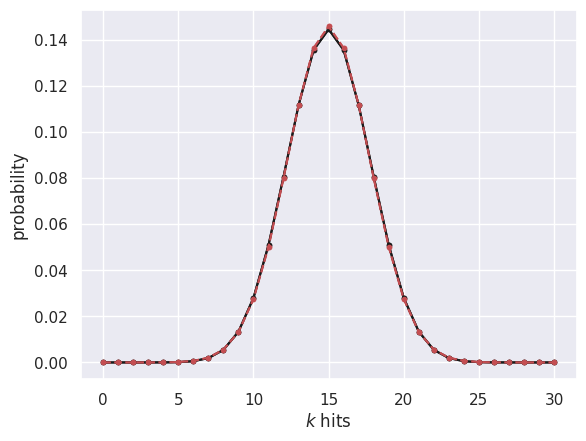

Python code for this plot:
#!/usr/bin/env python
# coding: utf-8

# # Tutorial Exercises II
# 
# We saw in the lecture that when $n$ is large, the binomial distribution can be approximated by the normal distribution
# 
# In this section we will fit such an approximation.
# 
# In the Olden Days (as recently as 2021 on this course) you might have used a normal approximation to get the proability of obtaining at least $k$ hits when $n$ is large, which would be cumbersome to do bby hand using the binomial equation
# 
# In Modern Times (now we are workin on computers) you won't need to do that, but it is important to understand conceptually the relationship between these distributions as this is fundamental to the Central Limit Theorem, which in turn explains why Most Noise in the world is Normal (more on these topics next week).
# 
# 
# 
# ## Normal approximation to the binomial
# 
# Say we want to fit a normal approximation to the binomial distribution:
# 
# $$ x \sim \mathcal{B}(30,0.5) $$
# 
# [redacted]
# 
# To fit a normal approximation to a binomial, we need to decide on the values of the parameters of the normal distriubtion, $\mu$ and the standard deviation $\sigma$
# 
# The best fitting normal distribution is going to be the one with the same mean and standard deviation as the binomial to be fit.
# 

# ### Set up Python libraries
# 
# As usual, run the code cell below to import the relevant Python libraries

# In[1]:


# Set-up Python libraries - you need to run this but you don't need to change it
import numpy as np
import matplotlib.pyplot as plt
import scipy.stats as stats
import pandas 
import seaborn as sns
sns.set_theme() # use pretty defaults


# ### Mean and standard deviation of the binomial
# 
# We saw in the lecture (and in the workbook 'Changing n and p') that the mean of the binomial, or Expected Value of $k$ hits, is given by
# 
# $$ E(k) = np $$
# 
# and the standard deviation is 
# 
# $$ s(k) = \sqrt{npq} $$

# In[2]:


n=30
p=0.5

m = n*p
s = (n*p*(1-p))**0.5 # power of 0.5 is same as square root


# Now we can create a normal distribution matching these parameters:

# In[3]:


x = range(n+1) # possible values of number of hits
normalApprox = stats.norm.pdf(x,m,s)


# ... and calculate the actual probaility of each value of $k$ hits, using the binomial PMF:

# In[4]:


binoProbs = stats.binom.pmf(x,n,p)


# let's compare them in a figure:

# In[5]:


plt.plot(x,binoProbs,'k.-')
plt.plot(x,normalApprox,'r.--')

plt.xlabel('$k$ hits')
plt.ylabel('probability')
plt.show()


# ### When is it a good fit?
# 
# A rule of thumb is that the normal approximation can be used when $np$ and $nq$ are both greater than 5.
# 
# This means the normal approximation breaks down when:
# <ul>
# <li> n is small
# <li> p is close to 0 or 1
# <ul>
# 
# Below I have copied the code for comparing the binomial and its normal approximation into a single code block. 
# 
# Try a few values for n and p to see how the approximation breaks down in the two cases above

# In[6]:


n=30
p=0.5

m = n*p
s = (n*p*(1-p))**0.5 # power of 0.5 is same as square root

x = range(n+1) # possible values of number of hits
normalApprox = stats.norm.pdf(x,m,s)
binoProbs = stats.binom.pmf(x,n,p)

plt.plot(x,binoProbs,'k.-')
plt.plot(x,normalApprox,'r.--')

plt.xlabel('$k$ hits')
plt.ylabel('probability')
plt.show()


# ### Continuity correction
# 
# A caveat here is that the normal distriubtion is continuous (defined for all values of x, eg x = 7, x=7.01, x=70.312929) whilst the ibnomial distribution is discrete (defined for only integer values of k, k=1,2,3 etc).
# 
# [redacted]
# 
# Using the binomial distribution:

# In[7]:


n=30
p=0.5

# p(k>=22) = 1-p(k<=21) = 1-CDF(21)
1-stats.binom.cdf(21,n,p)


# Find the probability x>=22 using the normal approximation

# In[8]:


m = n*p
s = (n*p*(1-p))**0.5

1-stats.norm.cdf(22,m,s)


# Hm, it's not the same.
# 
# The reason is that the binomial is defined only for discrete values. 
# 
# So the probability that $k=22$ (under the discrete binomial) is equivalent to the probability that $k$ takes any value that would <i>round</i> to 22 (under the continuous normal), ie $p(21.5 <= k < 22.5)$
# 
# <img src= "images/continuity.png" width="100%"  />
# 
# Similarly the probaility  $k>=22$ (under the discrete binomial) is equivalent to the probability that $k$ takes any value that would <i>round</i> to 22 or more (under the continuous normal), ie $p(k>21.5)$
# 
# Let's check if this gives us a match to the binomial probability:

# In[9]:


1-stats.norm.cdf(21.5,m,s)


# Much closer!
# 
# nb. it's not an exact match because the normal approximation is... well... an approximation

# In[ ]:




